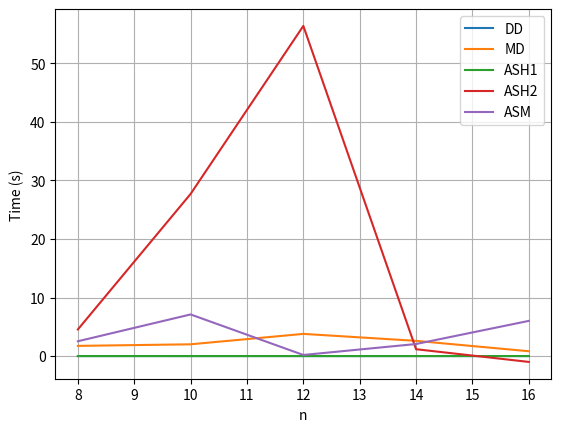
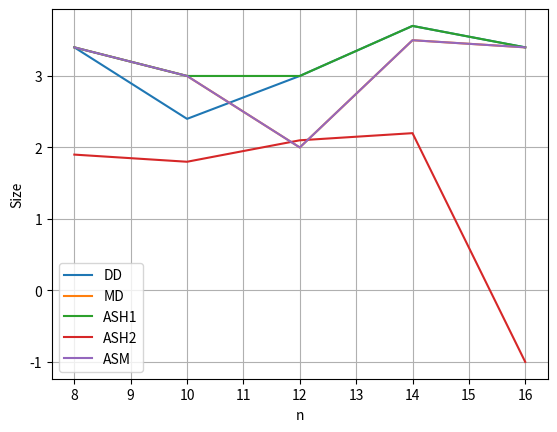

These figures' Python source, in order:
import matplotlib.pyplot as plt

n = [8, 10, 12, 14, 16]
dd_time = [0.0011, 0.0012, 0.00151, 0.00151, 0.00171]
dd_res = [3.4, 2.4, 3, 3.7, 3.4]
md_time = [1.74, 2.01, 3.79, 2.6, 0.825]
md_res = [3.4, 3, 2, 3.5, 3.4]
ash1_time = [0.0014, 0.00499, 0.00367, 0.00501, 0.00378]
ash1_res = [3.4, 3, 3, 3.7, 3.4]
ash2_time = [4.55, 27.7, 56.4, 1.17, -1]
ash2_res = [1.9,1.8, 2.1, 2.2, -1]
asm_time = [2.53, 7.11, 0.187, 2.06, 6.01]
asm_res = [3.4, 3, 2, 3.5, 3.4]

plt.figure()
plt.plot(n, dd_time, label="DD")
plt.plot(n, md_time, label="MD")
plt.plot(n, ash1_time, label="ASH1")
plt.plot(n, ash2_time, label="ASH2")
plt.plot(n, asm_time, label="ASM")

plt.xlabel("n")
plt.ylabel("Time (s)")
plt.legend()
plt.grid()
plt.savefig("\img\pltgraph_time.png")

plt.figure()
plt.plot(n, dd_res, label="DD")
plt.plot(n, md_res, label="MD")
plt.plot(n, ash1_res, label="ASH1")
plt.plot(n, ash2_res, label="ASH2")
plt.plot(n, asm_res, label="ASM")

plt.xlabel("n")
plt.ylabel("Size")
plt.legend()
plt.grid()
plt.savefig("\img\pltgraph_res.png")